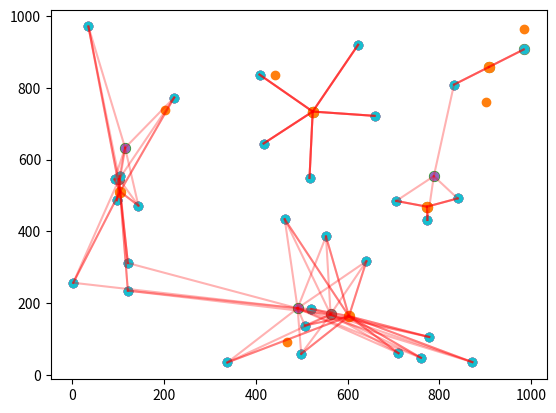

This chart was generated by the following Python code:
import numpy as np
import matplotlib.pyplot as plt


seed_num = 5
dot_num = 30

x = np.random.randint(0, 1000, dot_num)
y = np.random.randint(0, 1000, dot_num)

kx = np.random.randint(0, 1000, seed_num)
ky = np.random.randint(0, 1000, seed_num)



def dis(x, y, kx, ky):
    return int(((kx-x)**2 + (ky-y)**2)**0.5)


def cluster(x, k, kx, ky):
    team = []
    for i in range(5):
        team.append([])
    mid_dis = 99999999
    for i in range(dot_num):
        for j in range(seed_num):
            distant = dis(x[i], y[i], kx[j], ky[j])
            if distant < mid_dis:
                mid_dis = distant
                flag = j
        team[flag].append([x[i], y[i]])
        mid_dis = 99999999
    return team

def re_seed(team, kx, ky):
    sumx = 0
    sumy = 0
    new_seed = []
    for index, nodes in enumerate(team):
        if nodes == []:
            new_seed.append([kx[index], ky[index]])
        for node in nodes:
            sumx += node[0]
            sumy += node[1]
        new_seed.append([int(sumx/len(nodes)), int(sumy/len(nodes))])
        sumx = 0
        sumy = 0
    nkx = []
    nky = []
    for i in new_seed:
        nkx.append(i[0])
        nky.append(i[1])
    return nkx, nky

def kmeans(x, y, kx, ky, fig):
    team = cluster(x, y, kx, ky)
    nkx, nky = re_seed(team, kx, ky)

    cx = []
    cy = []
    line = plt.gca()
    for index, nodes in enumerate(team):
        for node in nodes:
            cx.append([node[0], nkx[index]])
            cy.append([node[1], nky[index]])
        for i in range(len(cx)):
            line.plot(cx[i], cy[i], color='r', alpha=0.3)
        cx = []
        cy = []
    
    feature = plt.scatter(x, y)
    k_feature = plt.scatter(kx, ky)
    nk_feaure = plt.scatter(np.array(nkx), np.array(nky), s=50)
    plt.show()

    if nkx == list(kx) and nky == (ky):
        return
    else:
        fig += 1
        kmeans(x, y, nkx, nky, fig)


kmeans(x, y, kx, ky, fig=0)